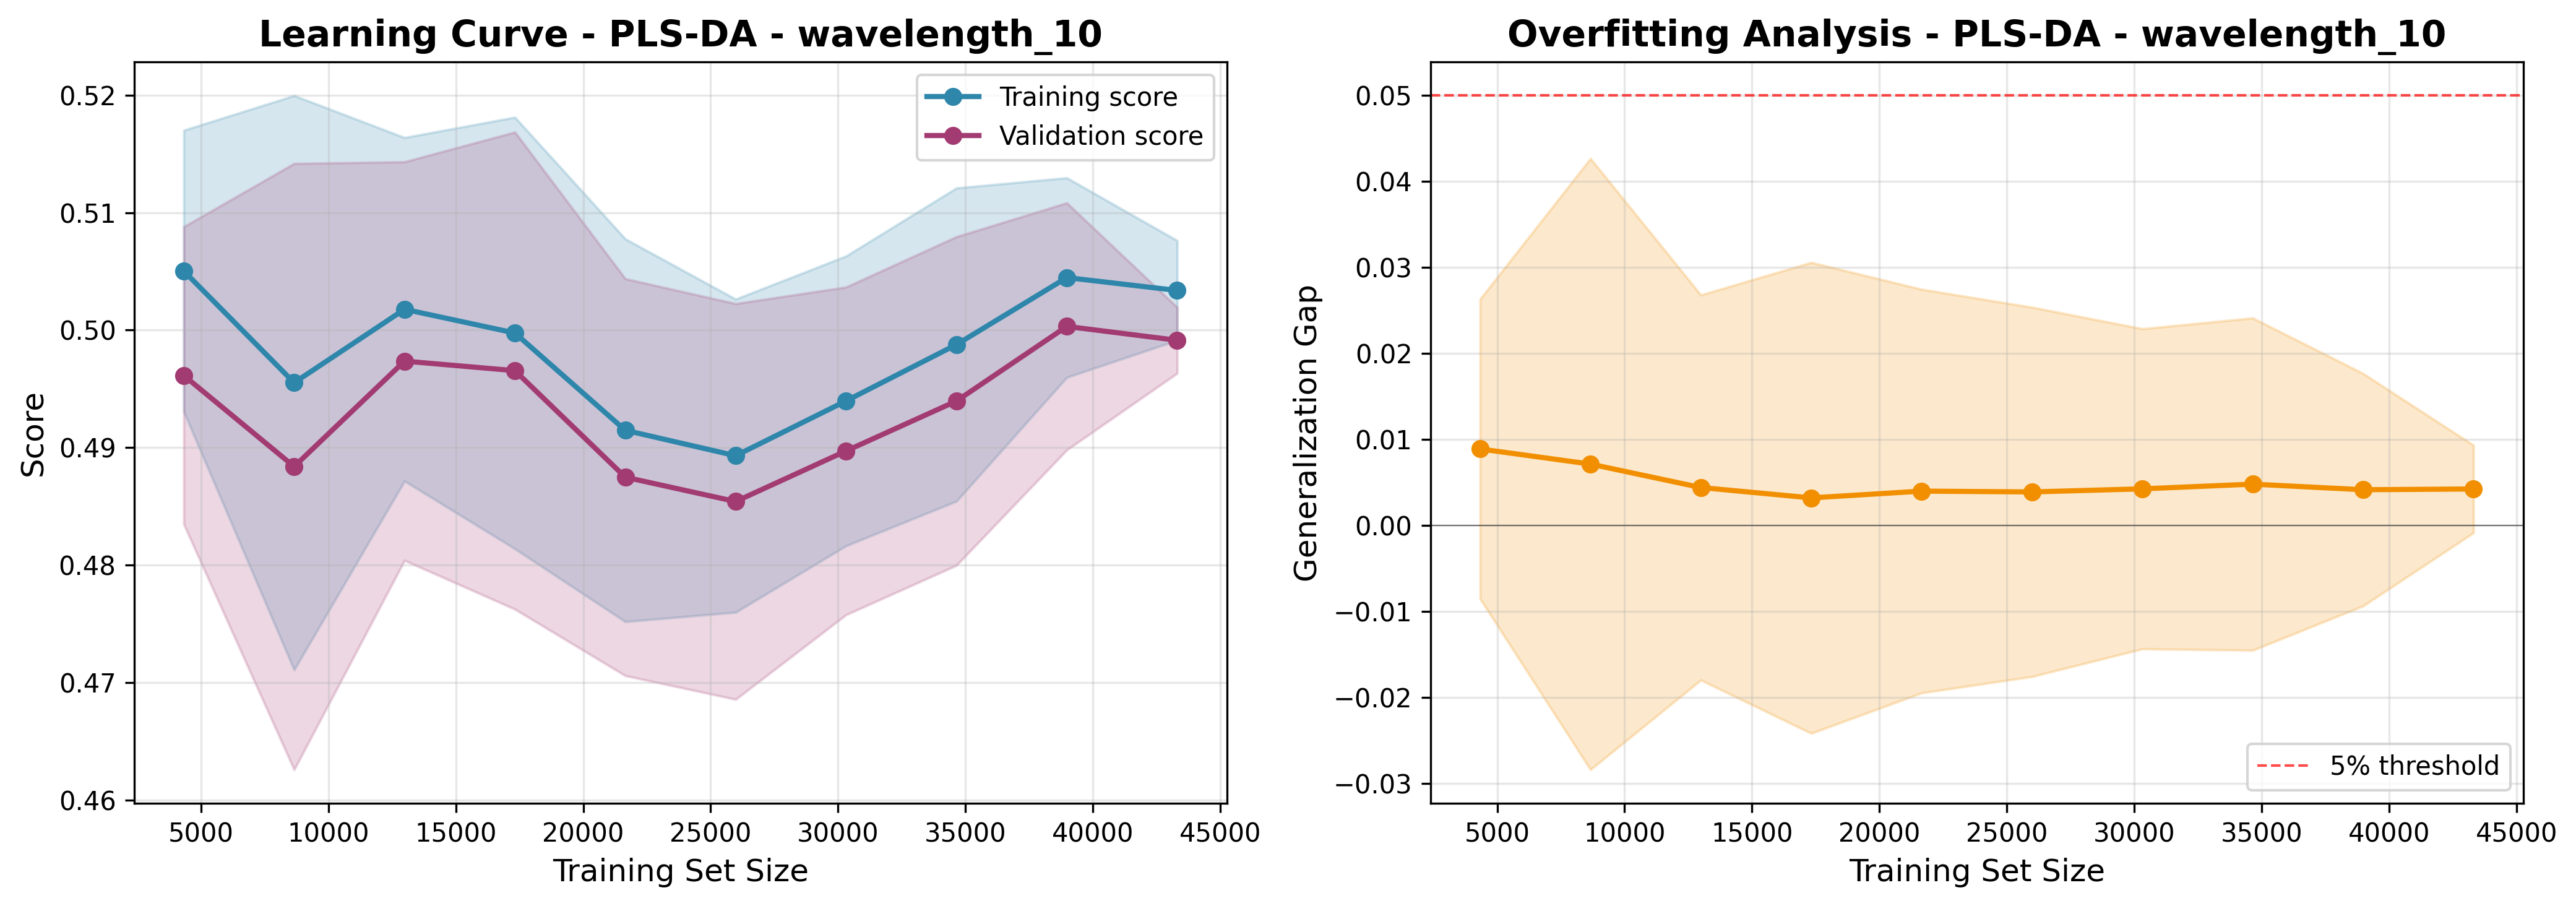

The data file committed next to this chart (first rows):
train_size, train_score_mean, train_score_std, val_score_mean, val_score_std, gap_mean, gap_std
4330, 0.505, 0.01198, 0.4961, 0.01266, 0.008896, 0.01743
8660, 0.4955, 0.02445, 0.4884, 0.02581, 0.00714, 0.03555
12990, 0.5018, 0.01462, 0.4974, 0.01697, 0.004412, 0.0224
17321, 0.4998, 0.01837, 0.4965, 0.02031, 0.003206, 0.02739
21651, 0.4915, 0.0163, 0.4875, 0.0169, 0.003995, 0.02348
25981, 0.4893, 0.01333, 0.4854, 0.01685, 0.003898, 0.02148
30312, 0.494, 0.01234, 0.4897, 0.01395, 0.004259, 0.01862
34642, 0.4988, 0.01333, 0.494, 0.01399, 0.004806, 0.01933
38972, 0.5045, 0.008496, 0.5003, 0.01052, 0.004156, 0.01352
43303, 0.5034, 0.004246, 0.4991, 0.002808, 0.004242, 0.005091
